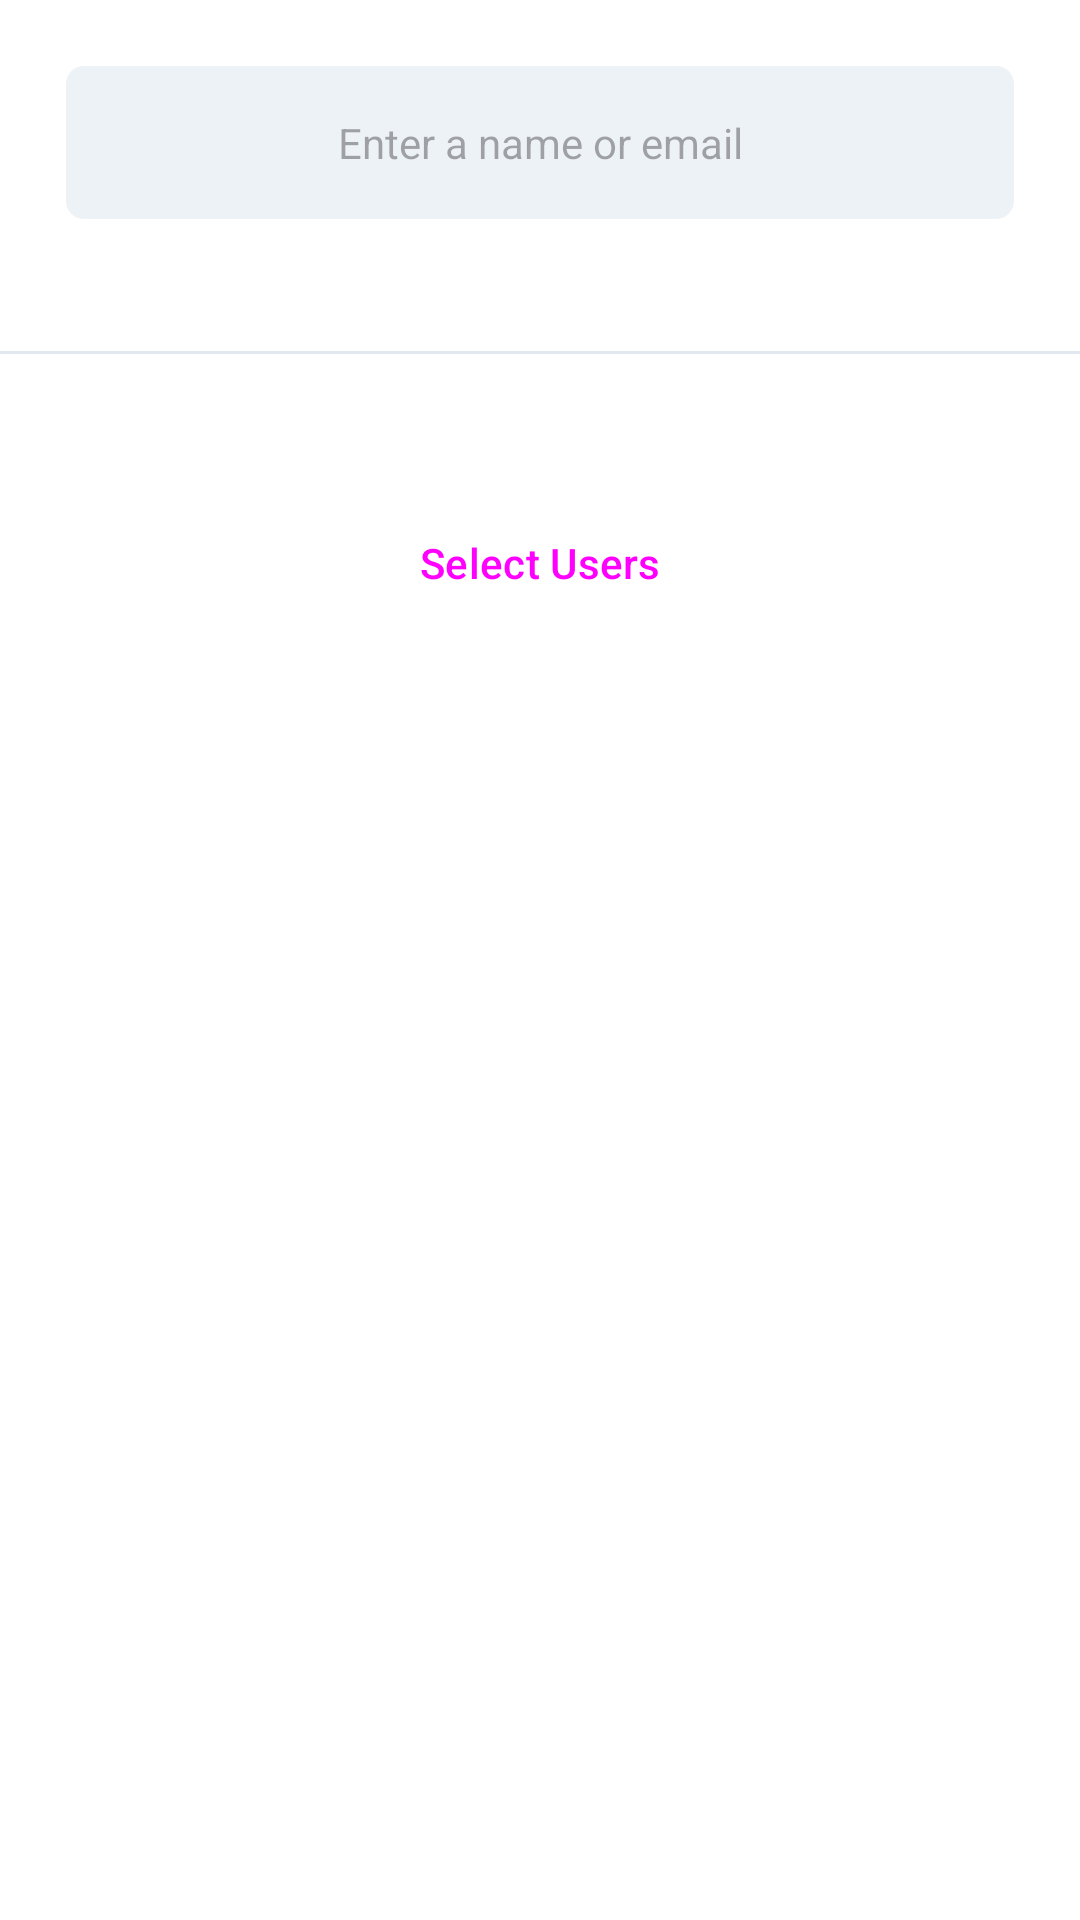

Layout XML and referenced resources for this Android screen:
<!-- AndroidManifest.xml: application theme Theme.Promise -->
<!-- res/layout/fragment_user_select.xml -->
<?xml version="1.0" encoding="utf-8"?>
<ScrollView xmlns:android="http://schemas.android.com/apk/res/android"
    xmlns:app="http://schemas.android.com/apk/res-auto"
    xmlns:tools="http://schemas.android.com/tools"
    style="@style/Theme.MaterialComponents.Light.BottomSheetDialog"
    android:layout_width="match_parent"
    android:layout_height="match_parent"
    android:background="@color/white"
    android:clipToPadding="true"
    android:fillViewport="true"
    android:orientation="vertical"
    app:layout_dodgeInsetEdges="bottom"
    app:layout_insetEdge="bottom"
    tools:context=".presentation.Project.Invitation.InviteFormDialog">

    <LinearLayout
        android:layout_width="match_parent"
        android:layout_height="match_parent"
        android:background="@color/white"
        android:orientation="vertical"
        tools:context=".presentation.Project.Invitation.InviteFormDialog">

        <LinearLayout
            android:layout_width="match_parent"
            android:layout_height="wrap_content"
            android:orientation="vertical"
            android:paddingLeft="@dimen/gap_lg"
            android:paddingTop="@dimen/gap_lg"
            android:paddingRight="@dimen/gap_lg">

            <EditText
                android:id="@+id/user_search_input"
                style="@style/Theme.Promise.EditText"
                android:layout_width="match_parent"
                android:layout_height="wrap_content"
                android:layout_marginBottom="@dimen/gap_lg"
                android:ems="10"
                android:hint="Enter a name or email"
                android:inputType="textPersonName"
                android:textAlignment="center" />

            <androidx.recyclerview.widget.RecyclerView
                android:id="@+id/user_search_result_list"
                android:layout_width="match_parent"
                android:layout_height="match_parent"
                android:layout_marginBottom="@dimen/gap_lg">

            </androidx.recyclerview.widget.RecyclerView>

        </LinearLayout>

        <View
            android:id="@+id/divider2"
            android:layout_width="match_parent"
            android:layout_height="1dp"
            android:background="@color/gray_200" />

        <LinearLayout
            android:layout_width="match_parent"
            android:layout_height="wrap_content"
            android:layout_weight="1"
            android:orientation="vertical"
            android:padding="@dimen/gap_lg">

            <androidx.recyclerview.widget.RecyclerView
                android:id="@+id/user_search_selection_list"
                android:layout_width="match_parent"
                android:layout_height="wrap_content"
                android:layout_marginBottom="@dimen/gap_lg">

            </androidx.recyclerview.widget.RecyclerView>

            <Button
                android:id="@+id/sendInviteButton"
                style="@style/Theme.Promise.Button"
                android:layout_width="match_parent"
                android:layout_height="wrap_content"
                android:clickable="false"
                android:text="Select Users" />

        </LinearLayout>

    </LinearLayout>

</ScrollView>
<!-- resources referenced by this layout -->
<resources>
  <color name="gray_200">#E2E8F0</color>
  <color name="white">#FFFFFFFF</color>
  <dimen name="gap_lg">22dp</dimen>
  <style name="Theme.Promise.Button" parent="Widget.Material3.Button">
          <item name="cornerRadius">@dimen/corner_radius</item>
          <item name="android:padding">16dp</item>
      </style>
  <style name="Theme.Promise.EditText" parent="Widget.AppCompat.EditText">
          <item name="cornerRadius">@dimen/corner_radius</item>
          <item name="android:padding">16dp</item>
          <item name="android:textSize">14dp</item>
          <item name="android:layout_marginBottom">@dimen/gap_lg</item>
      </style>
  <style name="Theme.Promise" parent="Theme.Material3.Light.NoActionBar">
  
          <item name="android:colorBackground">@color/white</item>
  
          <item name="colorAccent">@color/primary</item>
          <item name="cornerRadius">@dimen/corner_radius</item>
  
          <item name="materialButtonStyle">@style/Theme.Promise.Button</item>
          <item name="editTextStyle">@style/Theme.Promise.EditText</item>
          <item name="android:editTextBackground">@drawable/rounded_corner_gray</item>
  
          <item name="colorPrimary">@color/primary</item>
          <item name="colorOnPrimary">@color/white</item>
          <item name="colorPrimaryContainer">@color/white</item>
          <item name="colorOnPrimaryContainer">@color/white</item>
          <item name="colorSecondary">@color/primary</item>
          <item name="colorOnSecondary">@color/white</item>
          <item name="colorSecondaryContainer">@color/primary</item>
          <item name="colorOnSecondaryContainer">@color/white</item>
          <item name="colorTertiary">@color/primary</item>
          <item name="colorOnTertiary">@color/primary</item>
          <item name="colorTertiaryContainer">@color/white</item>
          <item name="colorOnTertiaryContainer">@color/white</item>
          <item name="colorOnBackground">@color/gray_800</item>
          <item name="colorSurface">@color/white</item>
          <item name="colorOnSurface">@color/gray_800</item>
          <item name="colorSurfaceVariant">@color/white</item>
          <item name="colorOnSurfaceVariant">@color/gray_800</item>
          <item name="colorOutline">@color/gray_800</item>
          <item name="colorOnSurfaceInverse">@color/white</item>
          <item name="colorSurfaceInverse">@color/gray_800</item>
          <item name="colorPrimaryInverse">@color/white</item>
  
      </style>
  <dimen name="corner_radius">6dp</dimen>
  <color name="primary">#47515C</color>
  <!-- drawable rounded_corner_gray (drawable) -->
  <?xml version="1.0" encoding="utf-8"?>
  <shape xmlns:android="http://schemas.android.com/apk/res/android">
      <corners android:radius="@dimen/corner_radius"/>
      <solid android:color="@color/gray_100"></solid>
  </shape>
  <color name="gray_800">#1A202C</color>
  <color name="gray_100">#EDF2F7</color>
</resources>
